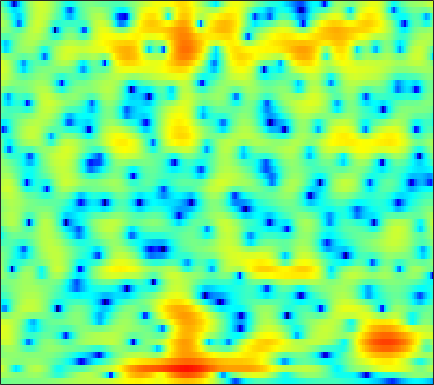

The table this chart was drawn from, first rows:
-1.3853, -1.1618, -0.9314, -0.76306, -0.67174, -0.58112, -0.52385, -0.48843, -0.45226, -0.41511, -0.3805, -0.34671, -0.29893, -0.25548, -0.21757, -0.16856, -0.11558, -0.073645, -0.018582, 0.034856, 0.095696, 0.15211, 0.24251, 0.35215
2.083, 1.919, 1.608, 1.228, 0.9231, 0.5396, 0.2346, 0.09465, 0.04874, 0.1518, 0.3682, 0.5726, 0.8499, 1.091, 1.223, 1.315, 1.284, 1.175, 0.9064, 0.4788, -0.09933, -0.6404, -1.492, -2.456
4.264, 3.47, 2.15, 0.4593, -1.123, -3.736, -6.739, -8.225, -7.104, -4.368, -1.981, -0.5937, 0.8082, 1.795, 2.31, 2.736, 2.902, 2.859, 2.58, 2.051, 1.269, 0.5119, -0.7386, -2.261
1.98, 1.731, 1.382, 1.02, 0.765, 0.4631, 0.2423, 0.1489, 0.1276, 0.2141, 0.3786, 0.5288, 0.7272, 0.8975, 0.9842, 1.044, 1.023, 0.9452, 0.763, 0.4767, 0.1073, -0.222, -0.7194, -1.267
0.0273, 0.2669, 0.5105, 0.6627, 0.7237, 0.7484, 0.7076, 0.6543, 0.5551, 0.4458, 0.3475, 0.2873, 0.2309, 0.2097, 0.2157, 0.2481, 0.2854, 0.317, 0.336, 0.3167, 0.2567, 0.1735, 0.01908, -0.1944
-0.03867, 0.6953, 1.334, 1.648, 1.705, 1.562, 1.187, 0.7689, 0.02336, -0.889, -1.87, -2.556, -3.224, -3.406, -3.193, -2.562, -1.765, -1.168, -0.4594, 0.1024, 0.5227, 0.7338, 0.8949, 0.9261
3.559, 3.83, 3.983, 3.886, 3.637, 3.052, 2.169, 1.281, -0.267, -2.34, -5.182, -8.117, -13.47, -14.76, -10.88, -6.838, -4.207, -2.801, -1.412, -0.4686, 0.1327, 0.3837, 0.4955, 0.3494
4.939, 4.867, 4.657, 4.294, 3.915, 3.252, 2.407, 1.677, 0.5828, -0.6039, -1.811, -2.639, -3.505, -4.009, -4.111, -3.946, -3.536, -3.141, -2.582, -2.074, -1.704, -1.561, -1.583, -1.899
5.203, 5.052, 4.749, 4.337, 3.945, 3.296, 2.488, 1.77, 0.646, -0.6697, -2.182, -3.447, -5.285, -7.134, -8.251, -8.768, -7.974, -6.903, -5.415, -4.154, -3.18, -2.642, -2.161, -1.952
4.198, 4.08, 3.884, 3.633, 3.403, 3.019, 2.494, 1.993, 1.137, 0.02971, -1.421, -2.794, -5.086, -7.928, -10.1, -11.06, -9.094, -7.2, -5.098, -3.597, -2.564, -2.033, -1.567, -1.296
0.4359, 0.299, 0.3301, 0.6038, 0.914, 1.365, 1.752, 1.954, 2.059, 1.968, 1.706, 1.412, 0.9586, 0.5065, 0.2089, -0.06869, -0.1885, -0.2066, -0.23, -0.3256, -0.5651, -0.8605, -1.428, -2.131
-9.39, -12.67, -13.09, -8.195, -5.172, -2.288, -0.2643, 0.8673, 1.983, 2.745, 3.239, 3.469, 3.621, 3.62, 3.542, 3.343, 3.038, 2.724, 2.162, 1.407, 0.3975, -0.5793, -2.304, -4.713
-7.284, -7.584, -7.154, -5.75, -4.383, -2.547, -0.9389, 0.07078, 1.174, 2.02, 2.641, 2.973, 3.251, 3.365, 3.358, 3.219, 2.934, 2.626, 2.079, 1.372, 0.4827, -0.2976, -1.502, -2.868
-4.124, -3.704, -3.083, -2.361, -1.78, -0.9901, -0.2114, 0.3381, 0.9859, 1.532, 1.958, 2.195, 2.406, 2.501, 2.492, 2.382, 2.166, 1.937, 1.554, 1.068, 0.4937, 0.0156, -0.6598, -1.377
-2.53, -2.068, -1.512, -0.9936, -0.6109, -0.1264, 0.3346, 0.6588, 1.06, 1.396, 1.653, 1.794, 1.905, 1.917, 1.86, 1.719, 1.507, 1.315, 1.023, 0.7031, 0.3652, 0.08682, -0.3142, -0.7642
-0.8985, -0.6619, -0.4402, -0.2889, -0.1709, 0.03995, 0.3158, 0.5614, 0.9095, 1.237, 1.495, 1.609, 1.636, 1.508, 1.319, 0.955, 0.5175, 0.1855, -0.1864, -0.3868, -0.4079, -0.3442, -0.2389, -0.1891
1.133, 0.6648, -0.1792, -1.153, -1.831, -2.296, -1.986, -1.358, -0.3203, 0.6433, 1.361, 1.69, 1.813, 1.555, 1.095, 0.05298, -1.527, -3.055, -5.137, -5.771, -4.154, -2.463, -0.5346, 0.8203
1.613, 0.3765, -1.941, -5.496, -9.883, -25.08, -12.47, -7.459, -3.834, -1.669, -0.3104, 0.3262, 0.7826, 0.7935, 0.4945, -0.3731, -1.867, -3.443, -5.888, -6.58, -4.14, -1.97, 0.3911, 2.062
0.666, -0.2392, -1.634, -3.111, -4.141, -5.123, -5.441, -5.316, -4.859, -4.304, -3.726, -3.283, -2.672, -2.091, -1.728, -1.332, -1.052, -0.8691, -0.5629, -0.09389, 0.5495, 1.132, 1.899, 2.56
0.1325, -0.4038, -1.226, -2.129, -2.859, -3.896, -5.052, -6.018, -7.479, -9.005, -9.96, -9.658, -8.031, -5.939, -4.466, -2.764, -1.39, -0.5421, 0.4262, 1.228, 1.891, 2.322, 2.79, 3.117
-1.053, -1.244, -1.596, -2.112, -2.629, -3.555, -4.825, -6.098, -8.416, -11.79, -15.96, -15.74, -11.06, -7.216, -5.031, -2.805, -1.107, -0.07574, 1.028, 1.881, 2.539, 2.896, 3.225, 3.393
-3.657, -3.163, -2.647, -2.375, -2.336, -2.498, -2.879, -3.276, -3.878, -4.388, -4.596, -4.437, -3.831, -2.885, -2.056, -0.944, 0.09485, 0.7971, 1.597, 2.229, 2.698, 2.924, 3.066, 3.027
-6.527, -4.796, -3.165, -2.071, -1.535, -1.121, -0.9809, -1.004, -1.146, -1.336, -1.474, -1.49, -1.353, -0.9983, -0.6092, 0.02923, 0.7455, 1.267, 1.893, 2.389, 2.688, 2.79, 2.73, 2.441
-3.875, -2.47, -0.9786, 0.05996, 0.5782, 0.9502, 0.9862, 0.8085, 0.3275, -0.4091, -1.329, -2.047, -2.752, -2.817, -2.355, -1.256, 0.01123, 0.8962, 1.866, 2.544, 2.903, 2.957, 2.743, 2.19
0.1558, 0.9102, 1.765, 2.373, 2.643, 2.736, 2.485, 2.038, 1.053, -0.5072, -2.916, -5.673, -12.29, -23.96, -11.22, -5.043, -1.729, -0.08114, 1.432, 2.339, 2.797, 2.844, 2.549, 1.83
0.6783, 1.301, 1.951, 2.401, 2.587, 2.62, 2.385, 2.031, 1.301, 0.2824, -0.9657, -1.97, -3.106, -3.494, -3.163, -2.144, -0.9786, -0.1924, 0.6244, 1.148, 1.375, 1.349, 1.044, 0.4266
0.1416, 0.7881, 1.46, 1.911, 2.112, 2.198, 2.097, 1.911, 1.537, 1.062, 0.5435, 0.1724, -0.2383, -0.5042, -0.5785, -0.5483, -0.4216, -0.3003, -0.1658, -0.0781, -0.1091, -0.1952, -0.4233, -0.7903
0.4996, 1.128, 1.768, 2.18, 2.349, 2.403, 2.285, 2.095, 1.746, 1.322, 0.8606, 0.5258, 0.1132, -0.2409, -0.4643, -0.7249, -0.9473, -1.108, -1.303, -1.486, -1.618, -1.687, -1.724, -1.728
1.813, 2.369, 2.89, 3.167, 3.214, 3.077, 2.717, 2.317, 1.646, 0.8701, 0.08146, -0.4662, -1.072, -1.509, -1.772, -2.082, -2.459, -2.821, -3.43, -4.148, -4.681, -4.814, -4.438, -3.566
3.029, 3.563, 3.998, 4.12, 3.999, 3.551, 2.757, 1.93, 0.4859, -1.325, -3.377, -4.855, -6.026, -5.944, -5.419, -4.745, -4.532, -4.805, -5.942, -8.335, -13.2, -20.08, -13.81, -7.235
2.639, 3.151, 3.517, 3.514, 3.276, 2.622, 1.567, 0.4708, -1.493, -4.247, -8.331, -13.1, -20.36, -13.12, -9.591, -6.92, -5.532, -5.06, -5.003, -5.413, -5.949, -5.943, -4.92, -3.034
1.54, 1.843, 1.976, 1.819, 1.518, 0.8789, -0.02345, -0.8749, -2.211, -3.716, -5.217, -6.166, -6.884, -6.848, -6.415, -5.631, -4.78, -4.188, -3.475, -2.831, -2.173, -1.64, -0.8198, 0.09199
1.171, 1.125, 0.9, 0.5199, 0.1338, -0.4979, -1.277, -1.945, -2.93, -3.96, -4.946, -5.574, -6.171, -6.365, -6.192, -5.63, -4.744, -3.995, -2.95, -1.947, -0.9672, -0.2887, 0.5725, 1.355
1.04, 0.5878, -0.05424, -0.6969, -1.177, -1.836, -2.527, -3.119, -4.058, -5.242, -6.75, -8.07, -9.963, -11.13, -10.78, -8.839, -6.532, -4.939, -3.104, -1.582, -0.3286, 0.4838, 1.408, 2.184
0.1297, -0.9687, -2.384, -3.536, -4.066, -4.341, -4.335, -4.36, -4.651, -5.42, -6.863, -8.585, -12.12, -16.8, -15.56, -10.18, -6.347, -4.283, -2.244, -0.7157, 0.4246, 1.131, 1.906, 2.568
-1.444, -3.808, -8.075, -14.33, -15.8, -10.35, -6.75, -5.072, -3.707, -3.029, -2.833, -2.917, -3.088, -3.058, -2.79, -2.062, -1.17, -0.5276, 0.1748, 0.6328, 0.9264, 1.051, 1.23, 1.525
-1.315, -3.053, -5.346, -7.079, -7.287, -6.019, -4.043, -2.665, -1.177, -0.05038, 0.7514, 1.198, 1.621, 1.923, 2.084, 2.215, 2.196, 2.043, 1.592, 0.7559, -0.5322, -1.82, -3.671, -4.602
-3.541, -4.487, -5.069, -4.807, -4.203, -3.045, -1.78, -0.83, 0.3541, 1.363, 2.175, 2.665, 3.152, 3.448, 3.554, 3.494, 3.197, 2.774, 1.867, 0.4815, -1.65, -3.895, -8.226, -12.2
-12.78, -19.08, -14.75, -9.089, -6.461, -3.974, -2.124, -1.014, 0.2269, 1.22, 2.021, 2.493, 2.989, 3.317, 3.45, 3.471, 3.294, 3.019, 2.442, 1.633, 0.6217, -0.2165, -1.25, -1.986
-7.054, -7.875, -7.662, -6.26, -5, -3.472, -2.162, -1.333, -0.4039, 0.3651, 1.019, 1.426, 1.897, 2.288, 2.519, 2.763, 2.872, 2.881, 2.774, 2.508, 2.12, 1.748, 1.174, 0.5203
-2.627, -2.99, -3.244, -3.18, -2.978, -2.568, -2.129, -1.798, -1.425, -1.111, -0.8464, -0.6294, -0.2883, 0.1836, 0.6049, 1.23, 1.83, 2.219, 2.623, 2.839, 2.875, 2.782, 2.472, 1.967
-1.604, -2.3, -3.026, -3.474, -3.6, -3.522, -3.333, -3.242, -3.302, -3.671, -4.346, -4.894, -5.247, -4.591, -3.444, -1.657, 0.05009, 1.101, 2.187, 2.957, 3.403, 3.555, 3.543, 3.293
-2.811, -4.707, -7.481, -9.282, -8.899, -7.203, -5.686, -5.046, -4.879, -5.638, -7.607, -10.52, -19.92, -16.38, -9.174, -4.182, -1.114, 0.5092, 2.065, 3.098, 3.726, 3.971, 4.065, 3.925
-2.334, -4.729, -8.927, -12.42, -10.95, -7.482, -5.219, -4.181, -3.493, -3.388, -3.672, -3.998, -4.133, -3.494, -2.502, -0.925, 0.6025, 1.579, 2.594, 3.261, 3.623, 3.695, 3.541, 3.159
1.005, 0.15, -0.9186, -1.637, -1.847, -1.796, -1.508, -1.257, -0.9891, -0.7974, -0.6629, -0.519, -0.2466, 0.1752, 0.5769, 1.186, 1.778, 2.17, 2.553, 2.74, 2.667, 2.431, 1.825, 0.8617
2.986, 2.57, 1.976, 1.424, 1.054, 0.6283, 0.2946, 0.07931, -0.1313, -0.2619, -0.283, -0.2094, -0.004283, 0.2989, 0.5638, 0.956, 1.299, 1.499, 1.654, 1.629, 1.365, 0.9787, 0.1804, -1.077
4.133, 3.746, 3.16, 2.48, 1.918, 1.127, 0.2665, -0.3977, -1.236, -1.908, -2.247, -2.27, -1.966, -1.429, -0.9661, -0.3909, 0.1119, 0.3902, 0.6276, 0.6835, 0.5754, 0.3654, -0.09462, -0.7662
4.885, 4.411, 3.677, 2.792, 2.018, 0.7927, -0.7351, -2.11, -4.369, -6.992, -8.986, -8.785, -6.783, -4.615, -3.309, -2.061, -1.23, -0.8224, -0.5019, -0.3164, -0.193, -0.1097, -0.03523, 0.03392
4.716, 4.132, 3.299, 2.414, 1.662, 0.504, -0.9478, -2.376, -4.96, -8.681, -12.51, -11.82, -8.017, -5.152, -3.747, -2.637, -2.227, -2.217, -2.504, -2.812, -2.814, -2.439, -1.579, -0.5577
2.544, 1.718, 0.7908, 0.2582, 0.02466, -0.1376, -0.3612, -0.6388, -1.114, -1.611, -1.922, -1.916, -1.596, -1.253, -1.146, -1.333, -2.122, -3.243, -5.728, -9.972, -14.75, -11.21, -5.808, -2.384
-3.161, -5.694, -8.65, -7.776, -5.521, -3.058, -1.413, -0.5396, 0.2549, 0.7782, 1.081, 1.252, 1.365, 1.315, 1.122, 0.5842, -0.3134, -1.302, -3.01, -4.925, -5.953, -5.352, -3.498, -1.552
-5.395, -7.409, -9.785, -8.749, -6.601, -3.984, -2.062, -0.9639, 0.1078, 0.8894, 1.491, 1.816, 2.079, 2.189, 2.163, 1.934, 1.496, 1.067, 0.4119, -0.2402, -0.7541, -0.9878, -1.06, -0.9505
-2.105, -2.277, -2.415, -2.381, -2.126, -1.688, -1.141, -0.7359, -0.1589, 0.4478, 1.097, 1.553, 2.113, 2.541, 2.748, 2.865, 2.756, 2.53, 2.04, 1.347, 0.4566, -0.3757, -1.671, -3.085
1.131, 0.8791, 0.4211, -0.1522, -0.6344, -1.343, -2.042, -2.477, -2.62, -2.092, -1.041, -0.05963, 1.227, 2.311, 2.925, 3.479, 3.72, 3.672, 3.294, 2.532, 1.324, 0.05503, -2.341, -5.99
2.676, 2.008, 0.9059, -0.4025, -1.629, -3.655, -6.519, -9.544, -15.11, -12.66, -6.877, -3.86, -0.9563, 1.083, 2.217, 3.278, 3.894, 4.082, 3.985, 3.491, 2.595, 1.665, 0.1013, -1.709
1.945, 0.9861, -0.4296, -2.026, -3.334, -5.218, -7.172, -8.651, -9.817, -8.806, -6.283, -4.196, -1.704, 0.2738, 1.462, 2.666, 3.451, 3.799, 3.952, 3.772, 3.289, 2.755, 1.857, 0.795
0.101, -1.04, -2.71, -4.566, -6.015, -7.697, -8.691, -8.7, -7.857, -6.359, -4.498, -3.039, -1.217, 0.4393, 1.486, 2.591, 3.371, 3.752, 3.995, 3.954, 3.655, 3.276, 2.584, 1.697
-1.96, -3.187, -5.246, -7.961, -10.63, -16.05, -23.97, -18.17, -11.59, -7.542, -4.578, -2.784, -0.7885, 0.8344, 1.826, 2.865, 3.596, 3.937, 4.142, 4.076, 3.764, 3.378, 2.691, 1.842
